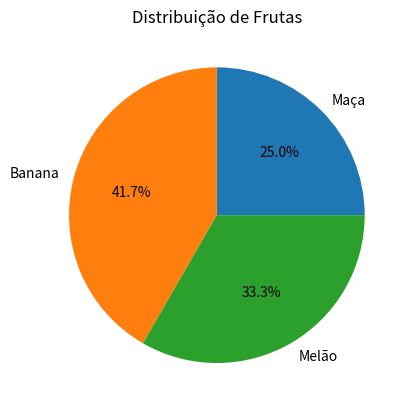

The matplotlib source for this figure:
import matplotlib.pyplot as plt

labels = ["Maça", "Banana", "Melão"]
valores = [3, 5, 4]

plt.pie(valores, labels=labels, autopct='%1.1f%%')
plt.title('Distribuição de Frutas')

plt.show()